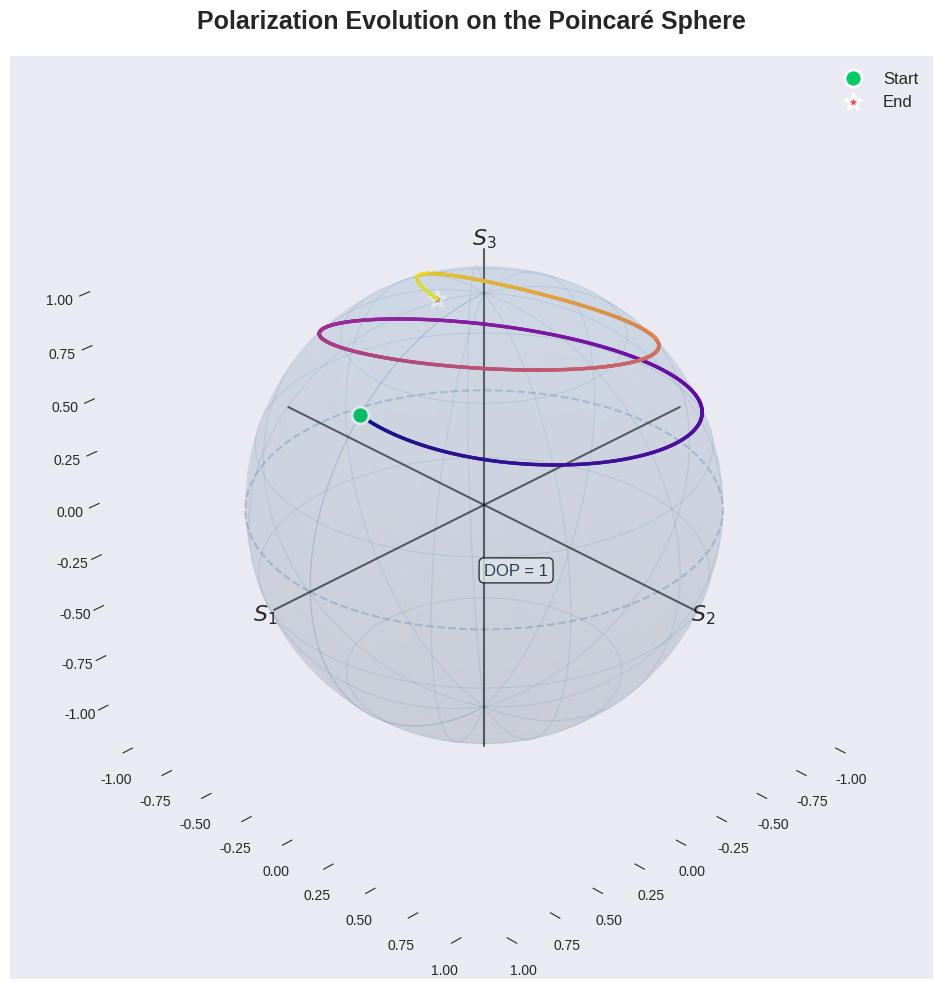
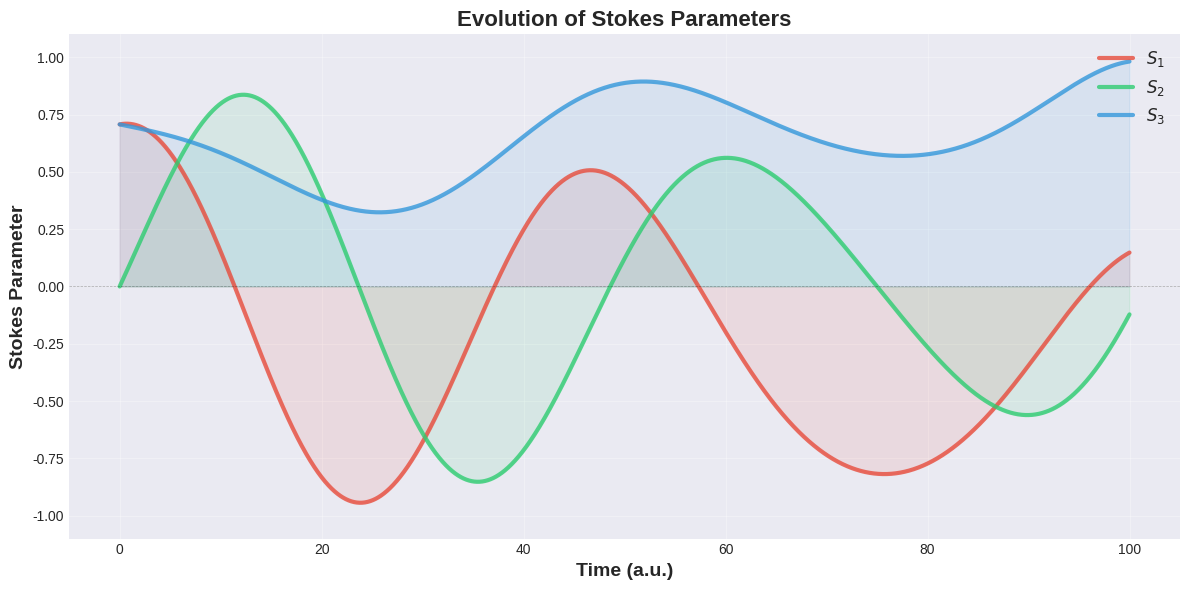
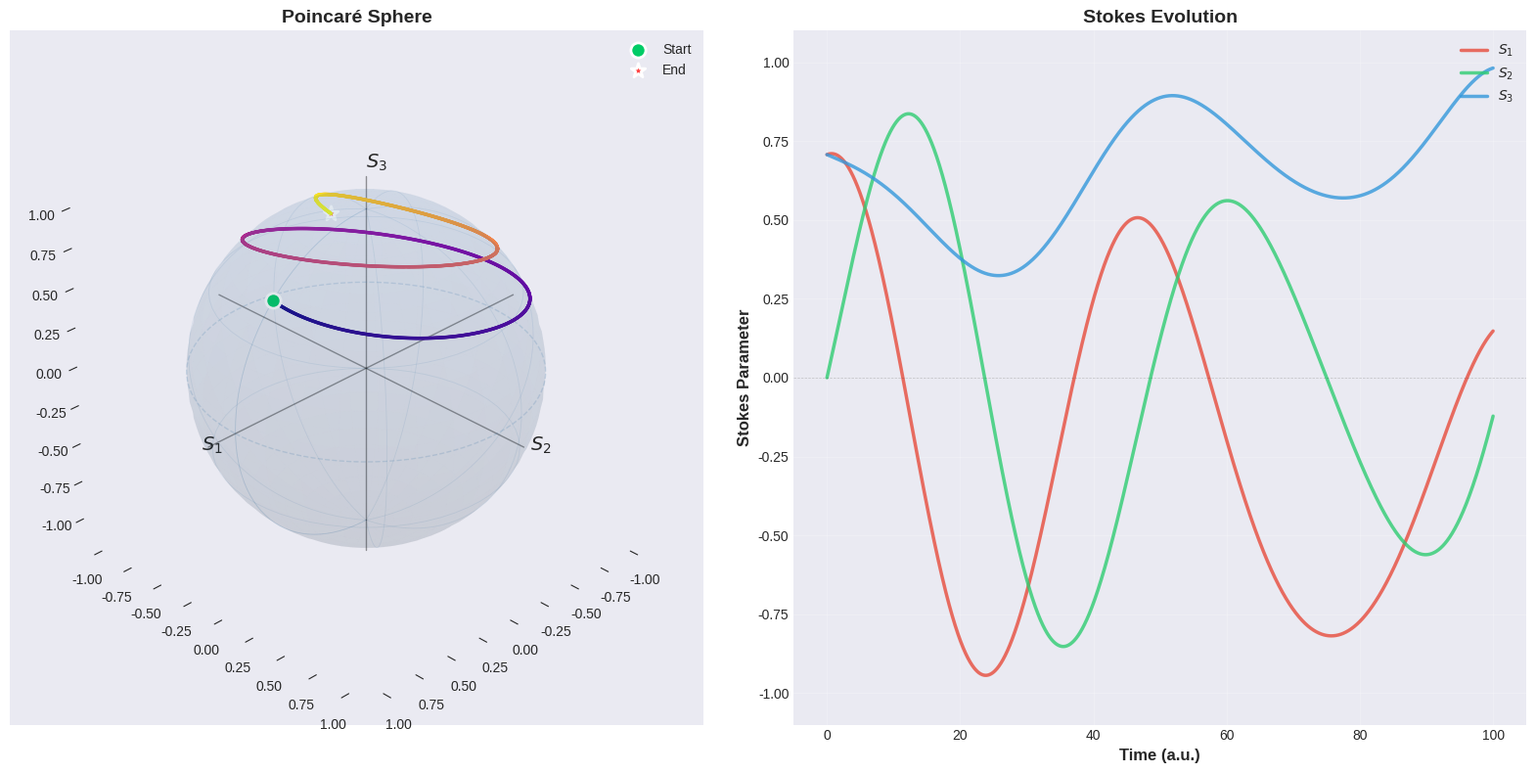

Generate these figures, in order, with matplotlib:
import numpy as np
import matplotlib.pyplot as plt
from mpl_toolkits.mplot3d import Axes3D
from matplotlib import cm
from matplotlib.colors import LinearSegmentedColormap
import matplotlib as mpl

# ------------------------------------------------------------------
# 1. GENERATE A BEAUTIFUL TRAJECTORY (for illustration purposes)
# ------------------------------------------------------------------
def generate_trajectory(num_points=2000):
    """
    Generate a beautiful, physically meaningful trajectory on the Poincaré sphere.
    This simulates a SOP rotating under the influence of birefringence.
    """
    t = np.linspace(0, 4*np.pi, num_points)
    
    # A complex trajectory: precession of a vector on the sphere
    # This simulates a SOP rotating around an axis, like a fiber experiencing twist
    theta = np.pi/4 + 0.3 * np.sin(t/2)  # latitude oscillation
    phi = t + 0.2 * np.sin(t/3)           # longitude rotation
    
    # Convert to Stokes components
    S1 = np.cos(phi) * np.sin(theta)
    S2 = np.sin(phi) * np.sin(theta)
    S3 = np.cos(theta)
    
    # Add a slight precession to make it more interesting
    # This simulates polarization evolution in a spun fiber
    S1_original = S1.copy()  # Store original S1 before modification
    S1 = S1 * np.cos(0.05*t) - S3 * np.sin(0.05*t)
    S3 = S3 * np.cos(0.05*t) + S1_original * np.sin(0.05*t)
    
    # Recalculate S2 to maintain DOP = 1
    norm = np.sqrt(S1**2 + S2**2 + S3**2)
    S1, S2, S3 = S1/norm, S2/norm, S3/norm
    
    return S1, S2, S3


# ------------------------------------------------------------------
# 2. BEAUTIFUL POINCARÉ SPHERE WITH TRAJECTORY
# ------------------------------------------------------------------
def plot_beautiful_poincare(S1, S2, S3, filename='poincare_beautiful.png'):
    """
    Plot a publication‑ready Poincaré sphere with a beautiful trajectory.
    """
    # Use a modern, clean style
    plt.style.use('seaborn-v0_8-darkgrid')
    
    fig = plt.figure(figsize=(12, 10))
    ax = fig.add_subplot(111, projection='3d')
    
    # 1. TRANSPARENT SPHERE
    u = np.linspace(0, 2*np.pi, 80)
    v = np.linspace(0, np.pi, 80)
    x = np.outer(np.cos(u), np.sin(v))
    y = np.outer(np.sin(u), np.sin(v))
    z = np.outer(np.ones(np.size(u)), np.cos(v))
    
    # Use a very subtle, semi-transparent sphere
    ax.plot_surface(x, y, z, color='#4682B4', alpha=0.08, edgecolor='none')
    
    # 2. GRID LINES (longitude and latitude)
    # Longitudes (meridians)
    for theta in np.linspace(0, 2*np.pi, 12):
        x_line = np.cos(theta) * np.sin(v)
        y_line = np.sin(theta) * np.sin(v)
        z_line = np.cos(v)
        ax.plot(x_line, y_line, z_line, color='#4682B4', alpha=0.15, linewidth=0.8)
    
    # Latitudes (parallels)
    for phi in np.linspace(0, np.pi, 6):
        x_line = np.cos(u) * np.sin(phi)
        y_line = np.sin(u) * np.sin(phi)
        z_line = np.ones_like(u) * np.cos(phi)
        ax.plot(x_line, y_line, z_line, color='#4682B4', alpha=0.15, linewidth=0.8)
    
    # 3. AXIS LABELS AND EQUATOR
    # Equator (highlighted)
    equator_theta = np.linspace(0, 2*np.pi, 100)
    ax.plot(np.cos(equator_theta), np.sin(equator_theta), np.zeros_like(equator_theta),
            color='#4682B4', alpha=0.3, linewidth=1.5, linestyle='--')
    
    # Axis arrows and labels
    ax.plot([-1.2, 1.2], [0, 0], [0, 0], color='black', alpha=0.6, linewidth=1.5)
    ax.plot([0, 0], [-1.2, 1.2], [0, 0], color='black', alpha=0.6, linewidth=1.5)
    ax.plot([0, 0], [0, 0], [-1.2, 1.2], color='black', alpha=0.6, linewidth=1.5)
    
    # Axis labels with offset
    ax.text(1.25, 0, 0, r'$S_1$', fontsize=16, fontweight='bold', ha='center', va='center')
    ax.text(0, 1.25, 0, r'$S_2$', fontsize=16, fontweight='bold', ha='center', va='center')
    ax.text(0, 0, 1.25, r'$S_3$', fontsize=16, fontweight='bold', ha='center', va='center')
    
    # 4. THE TRAJECTORY (with color gradient)
    # Create a colormap: from purple to cyan to yellow
    colors = plt.cm.plasma(np.linspace(0, 1, len(S1)))
    
    # Plot the trajectory with varying line width and color
    for i in range(len(S1) - 1):
        ax.plot([S1[i], S1[i+1]], [S2[i], S2[i+1]], [S3[i], S3[i+1]],
                color=colors[i], linewidth=2.5, alpha=0.8)
    
    # 5. START AND END POINTS (with markers)
    ax.scatter(S1[0], S2[0], S3[0], color='#00CC66', s=150, marker='o', 
               edgecolor='white', linewidth=2, label='Start', zorder=10)
    ax.scatter(S1[-1], S2[-1], S3[-1], color='#FF4444', s=150, marker='*',
               edgecolor='white', linewidth=2, label='End', zorder=10)
    
    # 6. DOP INDICATOR (a small text box showing DOP = 1)
    ax.text(-0.9, -0.9, -1.1, 'DOP = 1', fontsize=12, color='#2C3E50', 
            bbox=dict(boxstyle="round,pad=0.3", facecolor='white', alpha=0.8))
    
    # 7. SETTINGS
    ax.set_xlim([-1.15, 1.15])
    ax.set_ylim([-1.15, 1.15])
    ax.set_zlim([-1.15, 1.15])
    ax.set_box_aspect([1, 1, 1])
    
    # Remove the background pane
    ax.xaxis.pane.fill = False
    ax.yaxis.pane.fill = False
    ax.zaxis.pane.fill = False
    ax.xaxis.pane.set_edgecolor('none')
    ax.yaxis.pane.set_edgecolor('none')
    ax.zaxis.pane.set_edgecolor('none')
    ax.grid(False)
    
    # Set the view angle
    ax.view_init(elev=30, azim=45)
    
    # 8. LEGEND
    ax.legend(loc='upper right', fontsize=12, framealpha=0.8, edgecolor='none')
    
    # 9. TITLE
    ax.set_title('Polarization Evolution on the Poincaré Sphere', 
                 fontsize=18, fontweight='bold', pad=20)
    
    plt.tight_layout()
    plt.savefig(filename, dpi=300, bbox_inches='tight')
    print(f"Poincaré plot saved to {filename}")
    return fig, ax


# ------------------------------------------------------------------
# 3. STOKES PARAMETER EVOLUTION PLOT
# ------------------------------------------------------------------
def plot_stokes_evolution(S1, S2, S3, filename='stokes_evolution.png'):
    """
    Plot the evolution of Stokes parameters S1, S2, S3 over time.
    """
    plt.style.use('seaborn-v0_8-darkgrid')
    
    fig, ax = plt.subplots(figsize=(12, 6))
    
    t = np.linspace(0, 100, len(S1))
    
    # Plot with thick, transparent lines for a modern look
    ax.plot(t, S1, color='#E74C3C', linewidth=3, alpha=0.8, label=r'$S_1$')
    ax.plot(t, S2, color='#2ECC71', linewidth=3, alpha=0.8, label=r'$S_2$')
    ax.plot(t, S3, color='#3498DB', linewidth=3, alpha=0.8, label=r'$S_3$')
    
    # Fill the area with subtle transparency
    ax.fill_between(t, S1, alpha=0.1, color='#E74C3C')
    ax.fill_between(t, S2, alpha=0.1, color='#2ECC71')
    ax.fill_between(t, S3, alpha=0.1, color='#3498DB')
    
    ax.set_xlabel('Time (a.u.)', fontsize=14, fontweight='bold')
    ax.set_ylabel('Stokes Parameter', fontsize=14, fontweight='bold')
    ax.set_title('Evolution of Stokes Parameters', fontsize=16, fontweight='bold')
    ax.legend(loc='upper right', fontsize=12, framealpha=0.9)
    ax.grid(True, alpha=0.3)
    ax.set_ylim([-1.1, 1.1])
    
    # Add a horizontal line at y=0
    ax.axhline(y=0, color='black', linestyle='--', linewidth=0.5, alpha=0.3)
    
    plt.tight_layout()
    plt.savefig(filename, dpi=300, bbox_inches='tight')
    print(f"Stokes evolution plot saved to {filename}")
    return fig, ax


# ------------------------------------------------------------------
# 4. COMBINED PLOT (for presentations)
# ------------------------------------------------------------------
def plot_combined_presentation(S1, S2, S3, filename='combined_presentation.png'):
    """
    Create a combined figure with Poincaré sphere and Stokes evolution.
    """
    # Use a modern, clean style
    plt.style.use('seaborn-v0_8-darkgrid')
    
    fig = plt.figure(figsize=(16, 8))
    
    # Left: Poincaré sphere
    ax1 = fig.add_subplot(121, projection='3d')
    
    # Transparent sphere
    u = np.linspace(0, 2*np.pi, 60)
    v = np.linspace(0, np.pi, 60)
    x = np.outer(np.cos(u), np.sin(v))
    y = np.outer(np.sin(u), np.sin(v))
    z = np.outer(np.ones(np.size(u)), np.cos(v))
    ax1.plot_surface(x, y, z, color='#4682B4', alpha=0.08, edgecolor='none')
    
    # Grid lines (simplified)
    for theta in np.linspace(0, 2*np.pi, 8):
        x_line = np.cos(theta) * np.sin(v)
        y_line = np.sin(theta) * np.sin(v)
        z_line = np.cos(v)
        ax1.plot(x_line, y_line, z_line, color='#4682B4', alpha=0.12, linewidth=0.6)
    
    for phi in np.linspace(0, np.pi, 4):
        x_line = np.cos(u) * np.sin(phi)
        y_line = np.sin(u) * np.sin(phi)
        z_line = np.ones_like(u) * np.cos(phi)
        ax1.plot(x_line, y_line, z_line, color='#4682B4', alpha=0.12, linewidth=0.6)
    
    # Axis labels
    ax1.plot([-1.2, 1.2], [0, 0], [0, 0], color='black', alpha=0.4, linewidth=1)
    ax1.plot([0, 0], [-1.2, 1.2], [0, 0], color='black', alpha=0.4, linewidth=1)
    ax1.plot([0, 0], [0, 0], [-1.2, 1.2], color='black', alpha=0.4, linewidth=1)
    ax1.text(1.25, 0, 0, r'$S_1$', fontsize=14, fontweight='bold')
    ax1.text(0, 1.25, 0, r'$S_2$', fontsize=14, fontweight='bold')
    ax1.text(0, 0, 1.25, r'$S_3$', fontsize=14, fontweight='bold')
    
    # Equator
    equator_theta = np.linspace(0, 2*np.pi, 100)
    ax1.plot(np.cos(equator_theta), np.sin(equator_theta), np.zeros_like(equator_theta),
            color='#4682B4', alpha=0.2, linewidth=1, linestyle='--')
    
    # Trajectory with color gradient
    colors = plt.cm.plasma(np.linspace(0, 1, len(S1)))
    for i in range(len(S1) - 1):
        ax1.plot([S1[i], S1[i+1]], [S2[i], S2[i+1]], [S3[i], S3[i+1]],
                color=colors[i], linewidth=2.5, alpha=0.8)
    
    # Start and end points
    ax1.scatter(S1[0], S2[0], S3[0], color='#00CC66', s=120, marker='o',
               edgecolor='white', linewidth=2, label='Start')
    ax1.scatter(S1[-1], S2[-1], S3[-1], color='#FF4444', s=120, marker='*',
               edgecolor='white', linewidth=2, label='End')
    
    ax1.set_xlim([-1.15, 1.15])
    ax1.set_ylim([-1.15, 1.15])
    ax1.set_zlim([-1.15, 1.15])
    ax1.set_box_aspect([1, 1, 1])
    ax1.xaxis.pane.fill = False
    ax1.yaxis.pane.fill = False
    ax1.zaxis.pane.fill = False
    ax1.xaxis.pane.set_edgecolor('none')
    ax1.yaxis.pane.set_edgecolor('none')
    ax1.zaxis.pane.set_edgecolor('none')
    ax1.grid(False)
    ax1.view_init(elev=30, azim=45)
    ax1.set_title('Poincaré Sphere', fontsize=14, fontweight='bold')
    ax1.legend(loc='upper right', fontsize=10, framealpha=0.8)
    
    # Right: Stokes evolution
    ax2 = fig.add_subplot(122)
    
    t = np.linspace(0, 100, len(S1))
    ax2.plot(t, S1, color='#E74C3C', linewidth=2.5, alpha=0.8, label=r'$S_1$')
    ax2.plot(t, S2, color='#2ECC71', linewidth=2.5, alpha=0.8, label=r'$S_2$')
    ax2.plot(t, S3, color='#3498DB', linewidth=2.5, alpha=0.8, label=r'$S_3$')
    
    ax2.set_xlabel('Time (a.u.)', fontsize=12, fontweight='bold')
    ax2.set_ylabel('Stokes Parameter', fontsize=12, fontweight='bold')
    ax2.set_title('Stokes Evolution', fontsize=14, fontweight='bold')
    ax2.legend(loc='upper right', fontsize=10, framealpha=0.9)
    ax2.grid(True, alpha=0.2)
    ax2.set_ylim([-1.1, 1.1])
    ax2.axhline(y=0, color='black', linestyle='--', linewidth=0.5, alpha=0.2)
    
    plt.tight_layout()
    plt.savefig(filename, dpi=300, bbox_inches='tight')
    print(f"Combined plot saved to {filename}")
    return fig


# ------------------------------------------------------------------
# 5. MAIN
# ------------------------------------------------------------------
if __name__ == "__main__":
    
    print("Generating beautiful Poincaré sphere for presentation...")
    
    # Generate a physically realistic trajectory
    S1, S2, S3 = generate_trajectory(3000)
    
    # Plot 1: Beautiful Poincaré sphere
    plot_beautiful_poincare(S1, S2, S3, 'poincare_beautiful.png')
    
    # Plot 2: Stokes evolution
    plot_stokes_evolution(S1, S2, S3, 'stokes_evolution.png')
    
    # Plot 3: Combined figure (for presentations)
    plot_combined_presentation(S1, S2, S3, 'presentation_combined.png')
    
    print("\n✅ All figures generated successfully!")
